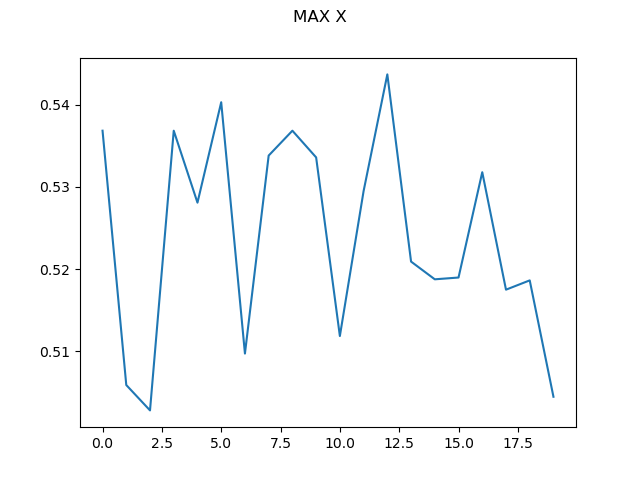

Source data for this figure (header and first rows):
0, 0.5368577983788596
1, 0.5059
2, 0.5028
3, 0.5369
4, 0.5281
5, 0.5403
6, 0.5097
7, 0.5338
8, 0.5369
9, 0.5336
10, 0.5118
11, 0.5295
12, 0.5437
13, 0.5209
14, 0.5188
15, 0.519
16, 0.5318
17, 0.5175
18, 0.5186
19, 0.5044
